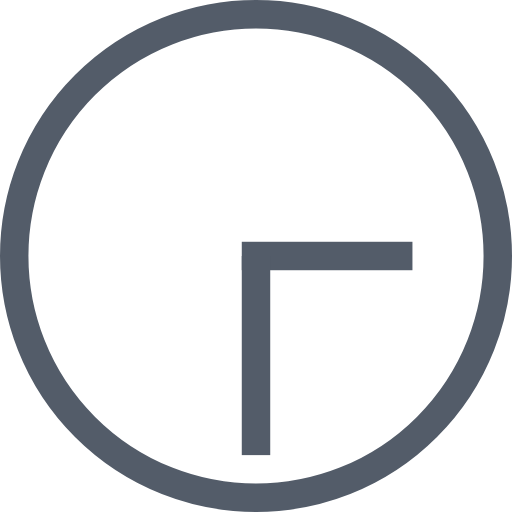
t = 0.00 s
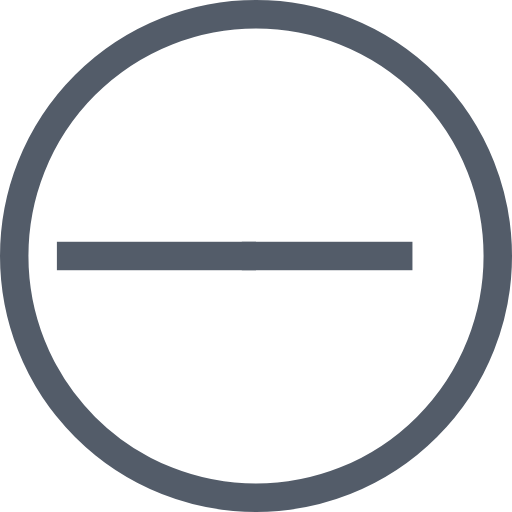
t = 0.25 s
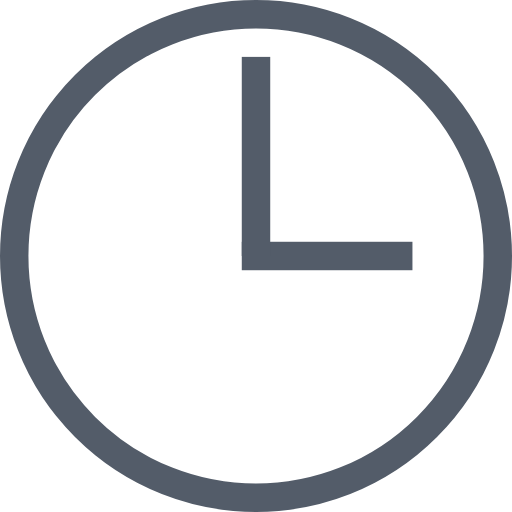
t = 0.50 s
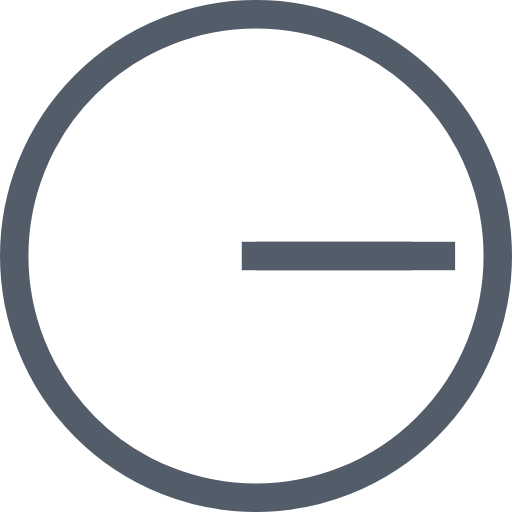
t = 0.75 s

The animated SVG that drew these frames (rendered in a browser with its animation timeline set to each time). Animation: 1 SMIL element (animateTransform=1); one cycle of 1.00 s, repeats indefinitely.

<svg xmlns="http://www.w3.org/2000/svg" xmlns:xlink="http://www.w3.org/1999/xlink" width="18" height="18" version="1.1" viewBox="0 0 18 18"><style>.arrow{-moz-transform-origin:.5 0;-ms-transform-origin:.5 0;transform-origin:.5 0}</style><circle cx="9" cy="9" r="8.5" fill="none" stroke="#535c69" stroke-width="1"/><rect width="6" height="1" x="8.5" y="8.5" fill="#535c69"/><g xmlns="http://www.w3.org/2000/svg" width="19" height="19" x="0" y="0" fill="none" class="arrow"><rect width="1" height="7" x="8.5" y="9" fill="#535c69"/><animateTransform attributeName="transform" attributeType="xml" dur="1s" from="0 9 9" repeatCount="indefinite" to="360 9 9" type="rotate"/></g></svg>